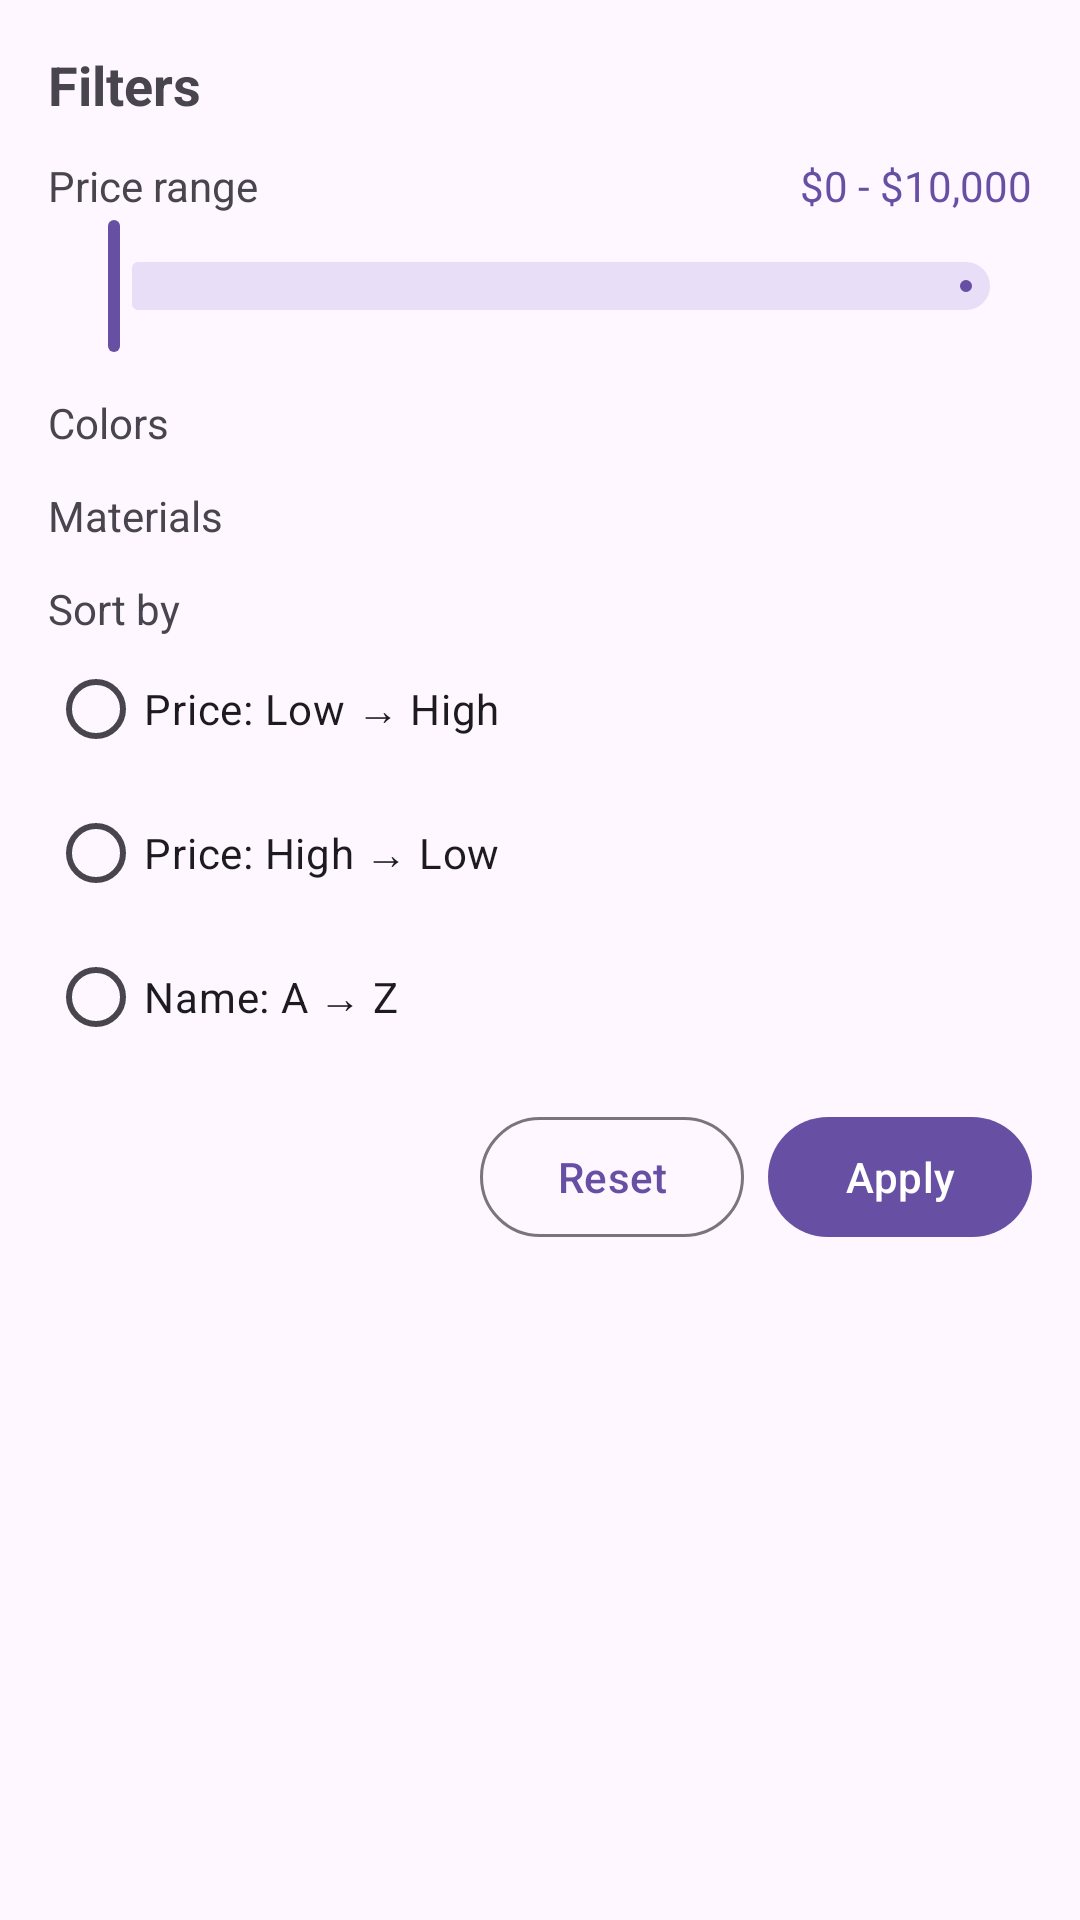

Reconstruct the res/layout file that produces this screen, plus the resources it refers to.
<!-- AndroidManifest.xml: application theme Theme.AppMobileFinalProject -->
<!-- res/layout/filter_sheet.xml -->
<?xml version="1.0" encoding="utf-8"?>
<ScrollView
    xmlns:android="http://schemas.android.com/apk/res/android"
    xmlns:app="http://schemas.android.com/apk/res-auto"
    android:layout_width="match_parent"
    android:layout_height="wrap_content">

<LinearLayout
    android:padding="16dp"
    android:orientation="vertical"
    android:layout_width="match_parent"
    android:layout_height="wrap_content">

    <TextView android:text="Filters" android:textStyle="bold"
        android:textSize="18sp" android:layout_width="wrap_content"
        android:layout_height="wrap_content"/>

    
    <LinearLayout
        android:layout_width="match_parent"
        android:layout_height="wrap_content"
        android:orientation="horizontal"
        android:layout_marginTop="12dp">

        <TextView
            android:text="Price range"
            android:layout_width="0dp"
            android:layout_weight="1"
            android:layout_height="wrap_content"/>

        <TextView
            android:id="@+id/tvPriceRange"
            android:text="$0 - $10,000"
            android:textColor="?attr/colorPrimary"
            android:layout_width="wrap_content"
            android:layout_height="wrap_content"/>
    </LinearLayout>

    <com.google.android.material.slider.RangeSlider
        android:id="@+id/priceSlider"
        android:layout_width="match_parent"
        android:layout_height="wrap_content" />

    
    <TextView
        android:text="Colors"
        android:layout_width="wrap_content"
        android:layout_height="wrap_content"
        android:layout_marginTop="12dp"/>

    <com.google.android.material.chip.ChipGroup
        android:id="@+id/chipColors"
        android:layout_width="match_parent"
        android:layout_height="wrap_content"
        app:singleSelection="false"
        app:selectionRequired="false"
        app:singleLine="false" />

    
    <TextView
        android:text="Materials"
        android:layout_width="wrap_content"
        android:layout_height="wrap_content"
        android:layout_marginTop="12dp"/>

    <com.google.android.material.chip.ChipGroup
        android:id="@+id/chipMaterials"
        android:layout_width="match_parent"
        android:layout_height="wrap_content"
        app:singleSelection="false"
        app:selectionRequired="false"
        app:singleLine="false" />

    
    <TextView
        android:text="Sort by"
        android:layout_width="wrap_content"
        android:layout_height="wrap_content"
        android:layout_marginTop="12dp" />

    <RadioGroup
        android:id="@+id/rgSort"
        android:layout_width="match_parent"
        android:layout_height="wrap_content"
        android:orientation="vertical">

        <com.google.android.material.radiobutton.MaterialRadioButton
            android:id="@+id/sortPriceAsc"
            android:layout_width="wrap_content"
            android:layout_height="wrap_content"
            android:text="Price: Low → High" />

        <com.google.android.material.radiobutton.MaterialRadioButton
            android:id="@+id/sortPriceDesc"
            android:layout_width="wrap_content"
            android:layout_height="wrap_content"
            android:text="Price: High → Low" />

        <com.google.android.material.radiobutton.MaterialRadioButton
            android:id="@+id/sortNameAsc"
            android:layout_width="wrap_content"
            android:layout_height="wrap_content"
            android:text="Name: A → Z" />
    </RadioGroup>

    <LinearLayout
        android:layout_width="match_parent"
        android:layout_height="wrap_content"
        android:orientation="horizontal"
        android:gravity="end"
        android:layout_marginTop="12dp">

        <com.google.android.material.button.MaterialButton
            android:id="@+id/btnReset"
            android:layout_width="wrap_content"
            android:layout_height="wrap_content"
            android:layout_marginEnd="8dp"
            android:text="Reset"
            style="?attr/materialButtonOutlinedStyle"/>

        <com.google.android.material.button.MaterialButton
            android:id="@+id/btnApply"
            android:layout_width="wrap_content"
            android:layout_height="wrap_content"
            android:text="Apply"/>
    </LinearLayout>

</LinearLayout>
</ScrollView>
<!-- resources referenced by this layout -->
<resources>
  <style name="Theme.AppMobileFinalProject" parent="Base.Theme.AppMobileFinalProject" />
  <style name="Base.Theme.AppMobileFinalProject" parent="Theme.Material3.DayNight.NoActionBar">
          
          
      </style>
</resources>
